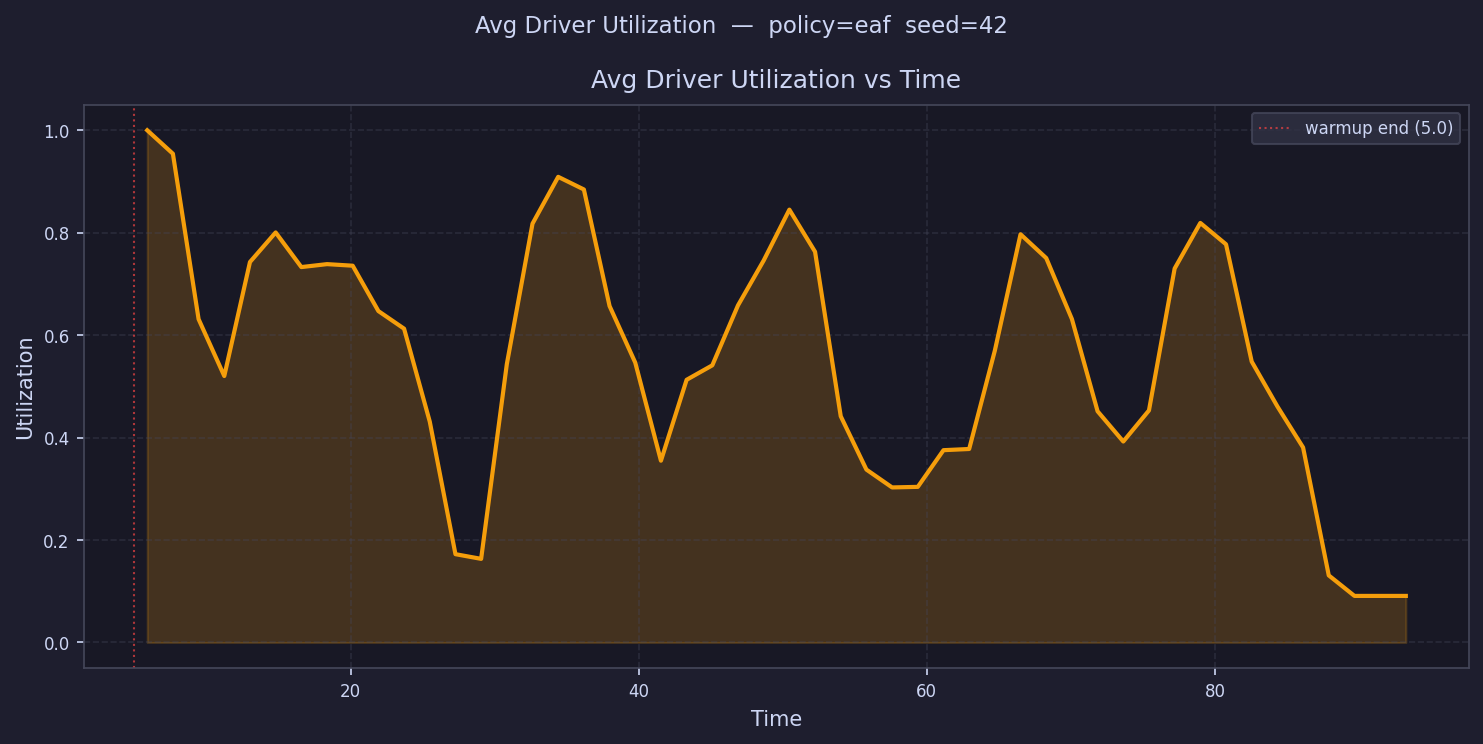

Data behind this chart, as committed beside it:
time, avg_driver_utilization
5.891, 1
7.674, 0.9542
9.457, 0.6313
11.24, 0.5202
13.02, 0.7428
14.8, 0.8005
16.59, 0.7329
18.37, 0.7387
20.15, 0.7356
21.94, 0.647
23.72, 0.6127
25.5, 0.4312
27.28, 0.1724
29.07, 0.1633
30.85, 0.5433
32.63, 0.8177
34.41, 0.9091
36.2, 0.8844
37.98, 0.6568
39.76, 0.5464
41.54, 0.3549
43.33, 0.5128
45.11, 0.5411
46.89, 0.6581
48.67, 0.7458
50.46, 0.845
52.24, 0.7629
54.02, 0.4417
55.81, 0.3375
57.59, 0.3027
59.37, 0.3038
61.15, 0.3754
62.94, 0.3777
64.72, 0.5699
66.5, 0.797
68.28, 0.7505
70.07, 0.6315
71.85, 0.4514
73.63, 0.3923
75.41, 0.4531
77.2, 0.7301
78.98, 0.8191
80.76, 0.7774
82.54, 0.5484
84.33, 0.4609
86.11, 0.3807
87.89, 0.131
89.68, 0.09091
91.46, 0.09091
93.24, 0.09091
